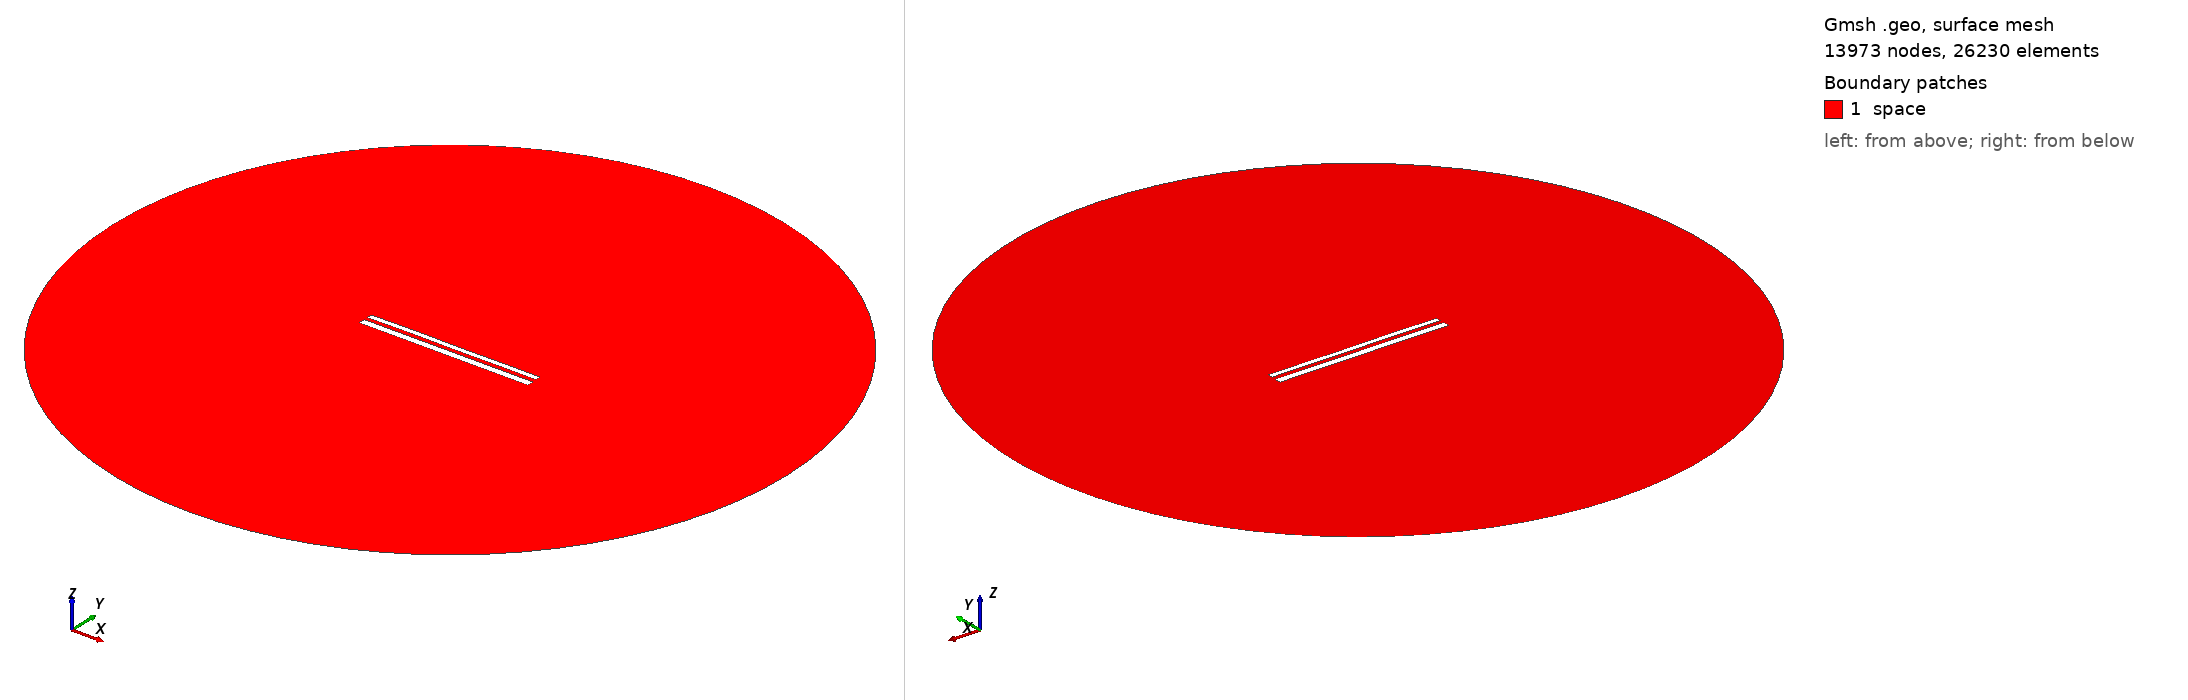

Gmsh geometry script, surface-meshed: 13973 nodes, 26230 surface elements. Boundary patches (legend numbers): 1 space. Left view from above one corner, right view from below the opposite corner. Legend entries are the model's physical surfaces. The drawing asked Gmsh for element sizes between 1% and 20% of the model's largest extent; the script's own settings can give other sizes.

=== 11219.geo (drawn) ===
//---------------------------------------
// Geometry kernel
//---------------------------------------

SetFactory("OpenCASCADE");



//---------------------------------------
// Parameters of the geometry
//---------------------------------------

// Overetch of the upper plate
overetch = 0.375;

// Distance between the plates
distance = 2.0;

// Discretization over the x axis (for the deformation)
nx = 50; 

// Length of the plate
L = 100 - overetch; 

// Number of modes
n = 4; 

// 1st mode coefficient
coeff(1) = 0.15;
beta(1) = 0.596864 * 3.1415926535 / L;

// 2nd mode coefficient
coeff(2) = 0.07499999999999998;
beta(2) = 1.49418 * 3.1415926535 / L;

// 3rd mode coefficient
coeff(3) = 0.07499999999999998;
beta(3) = 2.50025 * 3.1415926535 / L;

// 4th mode coefficient
coeff(4) = 0.07499999999999998;
beta(4) = 3.49999 * 3.1415926535 / L;



//---------------------------------------
// Upper plate (deformed rectangle)
//---------------------------------------

// Coordiantes of the upper plate
xmin = -50;
xmax = 50 - overetch;

// Height of the upper plate
yheight = 4 - 2 * overetch;

// Indexes of the points
UpperID[] = {};
LowerID[] = {};
LeftID[] = {};
RightID[] = {};

// Point index
p = 1;

// Horizontal edges
For i In {1:nx}
    x = xmin + (i-1)*(xmax - xmin)/(nx-1);

    y_bottom = distance / 2 + overetch;
    For j In {1:n}
        C = (Cosh(beta(j)*L) + Cos(beta(j)*L)) / (Sinh(beta(j)*L) + Sin(beta(j)*L));
        y_bottom  = y_bottom + coeff(j) * (Cosh(beta(j)*(x+50)) - Cos(beta(j)*(x+50)) - C * (Sinh(beta(j)*(x+50)) - Sin(beta(j)*(x+50))));
    EndFor

    y_top = y_bottom + yheight;

    Point(p) = {x, y_top, 0, 1.0};
    UpperID[i] = p;
    p = p + 1;

    Point(p) = {x, y_bottom, 0, 1.0};
    LowerID[i] = p;
    p = p + 1;
EndFor

// Create point lists
UpperPts[] = {}; LowerPts[] = {};
For i In {1:nx}
  UpperPts[] += {UpperID[i]};
  LowerPts[] += {LowerID[i]};
EndFor

// Build splines
Spline(1) = {UpperPts[]};
Spline(2) = {LowerPts[]};
Line(3) = {LowerPts[nx-1], UpperPts[nx-1]};
Line(4) = {LowerPts[0], UpperPts[0]};

// Build the plane surface
Curve Loop(1) = {2, 3, -1, -4};
Plane Surface(1) = {1};



//---------------------------------------
// Lower plate (rectangle)
//---------------------------------------

// Vertices
Point(1001) = {-50, -1, 0, 1.0};
Point(1002) = { 50, -1, 0, 1.0};
Point(1003) = { 50,  -5, 0, 1.0};
Point(1004) = {-50,  -5, 0, 1.0};

// Edges
Line(5) = {1001, 1002};
Line(6) = {1002, 1003};
Line(7) = {1003, 1004};
Line(8) = {1004, 1001};

// Plane surface
Line Loop(2) = {5, 6, 7, 8};
Plane Surface(2) = {2}; 



//---------------------------------------
// Outer (fictious) boundary
//---------------------------------------

// Points
Point(1005) = {0, 0, 0};       // Center
Point(1006) = {200, 0, 0};     // Start point
Point(1007) = {0, 200, 0};     // 90 degrees
Point(1008) = {-200, 0, 0};    // 180 degrees
Point(1009) = {0, -200, 0};    // 270 degrees

// Circle arcs (each needs start, center, end)
Circle(9) = {1006, 1005, 1007};
Circle(10) = {1007, 1005, 1008};
Circle(11) = {1008, 1005, 1009};
Circle(12) = {1009, 1005, 1006};

// Plane surface for the entire domain
Curve Loop(3) = {9, 10, 11, 12};
Surface(3) = {3};

// Subtract the plates from the whole domain to obtain the actual domain where we want to solve the equations
BooleanDifference{ Surface{3}; Delete; }{ Surface{1}; Surface{2}; Delete; }




//---------------------------------------
// Transfinite Lines/Curves
//---------------------------------------

// Set the number of points on the boundaries
r = 7;

// Plates
Transfinite Curve {1, 2} = 50*r Using Progression 1;
Transfinite Curve {3, 4} = 2*r Using Progression 1;
Transfinite Line {5, 7} = 50*r Using Progression 1;
Transfinite Line {6, 8} = 2*r Using Progression 1;

// Outer boundary
Transfinite Line {9, 10, 11, 12} = 20 Using Progression 1;



//---------------------------------------
// Physical groups
//---------------------------------------                

// Physical curves (boundaries)
Physical Line("force_segment", 10) = {2};
Physical Line("upper_plate", 11) = {1, 3, 4};
Physical Line("lower_plate", 12) = {5, 6, 7, 8};
Physical Line("boundary", 20) = {9, 10, 11, 12};

// Physical Surfaces
Physical Surface("space", 30) = {3};



//---------------------------------------
// 6. Generate the Mesh
//---------------------------------------

// 2D mesh generation
Mesh 2;
